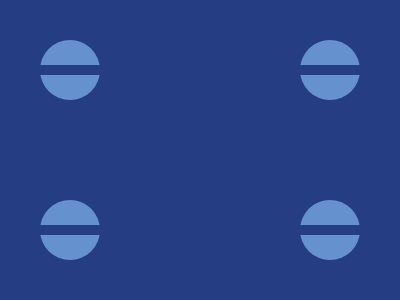

Write the HTML and CSS that draws this image.

<body bgcolor=243D83>
<p>
<h1>
<style>
p{
    width:60;
    height:60;
    background:#6592CF;
    border-radius:50%;
    margin:40 32;
    box-shadow:260px 0#6592CF,260px 160px#6592CF,0 160px#6592CF
}
h1{
    width:400;
    height:10;
    background:#243D83;
    margin:-75 0;
    box-shadow:0 160px#243D83
}